Run: headless pygame with SDL's dummy video driver; simulated clock (each Clock.tick advances the game by its frame time, no real sleeping); random seed 0; keys injected as events and as key.get_pressed() state; mouse plan: one left click at the window centre at the start of phase 2, then a move to the lower-right quarter at the start of phase 3.
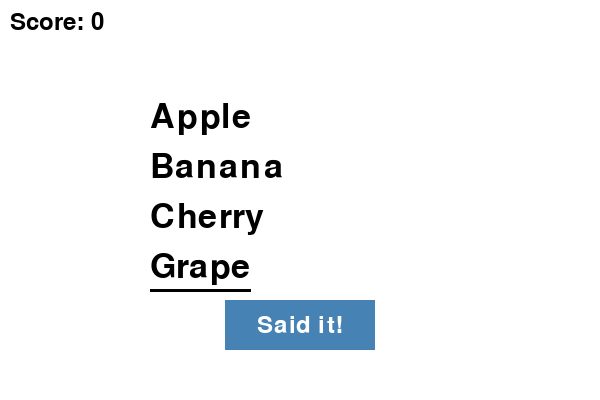
Frame 1 of 4 · flips 1–60 · no input
Frame 2 of 4 · flips 61–180 · clicked the window centre · tapped SPACE, RETURN · held RIGHT (→), D · screen unchanged from frame 1, image omitted
Frame 3 of 4 · flips 181–300 · moved the mouse to the lower-right quarter · held DOWN (↓), S · screen unchanged from frame 2, image omitted
Frame 4 of 4 · flips 301–420 · held LEFT (←), A, UP (↑), W · screen unchanged from frame 3, image omitted

The pygame program that drew these frames:

import pygame
import random

# Inicializar Pygame
pygame.init()

# Definir dimensiones de la pantalla
screen_width = 600
screen_height = 400
screen = pygame.display.set_mode((screen_width, screen_height))
pygame.display.set_caption("Juego de Vocabulario con Subrayado")

# Colores
WHITE = (255, 255, 255)
BLACK = (0, 0, 0)
BLUE = (70, 130, 180)

# Fuente
font = pygame.font.SysFont(None, 50)
small_font = pygame.font.SysFont(None, 35)

# Lista de palabras
words = ["Apple", "Banana", "Cherry", "Grape", "Orange", "Pineapple", "Strawberry", "Watermelon"]

# Asegurarse de que haya el mismo número de palabras que posiciones
word_positions = [(screen_width // 4, 100), (screen_width // 4, 150), (screen_width // 4, 200), (screen_width // 4, 250)]

# Recortar la lista de palabras si es necesario para que coincida con el número de posiciones
words = words[:len(word_positions)]

# Índice de la palabra actual subrayada
current_word_index = random.randint(0, len(words) - 1)

# Puntaje
score = 0

# Botón
button_pos = (screen_width // 2 - 75, screen_height // 2 + 100)
button_size = (150, 50)

# Función para dibujar el botón
def draw_button(text, pos, size, color):
    pygame.draw.rect(screen, color, (*pos, *size))
    button_text = small_font.render(text, True, WHITE)
    text_rect = button_text.get_rect(center=(pos[0] + size[0] // 2, pos[1] + size[1] // 2))
    screen.blit(button_text, text_rect)

# Función para seleccionar una nueva palabra subrayada que sea distinta a la actual
def new_word():
    global current_word_index
    previous_word_index = current_word_index
    while current_word_index == previous_word_index:
        current_word_index = random.randint(0, len(words) - 1)

# Bucle principal del juego
running = True
while running:
    screen.fill(WHITE)

    # Mostrar todas las palabras, subrayando la actual
    for i, word in enumerate(words):
        word_surface = font.render(word, True, BLACK)
        word_rect = word_surface.get_rect(topleft=word_positions[i])
        screen.blit(word_surface, word_rect)

        # Subrayar la palabra actual
        if i == current_word_index:
            pygame.draw.line(screen, BLACK, (word_rect.left, word_rect.bottom + 5), (word_rect.right, word_rect.bottom + 5), 3)

    # Dibujar el botón
    draw_button("Said it!", button_pos, button_size, BLUE)

    # Evento de cierre y detección de clics
    for event in pygame.event.get():
        if event.type == pygame.QUIT:
            running = False
        elif event.type == pygame.MOUSEBUTTONDOWN:
            mouse_pos = event.pos
            # Verificar si el botón fue presionado
            button_rect = pygame.Rect(*button_pos, *button_size)
            if button_rect.collidepoint(mouse_pos):
                score += 1  # Incrementar el puntaje
                new_word()  # Cambiar la palabra subrayada cuando se haga clic

    # Mostrar el puntaje
    score_text = small_font.render(f"Score: {score}", True, BLACK)
    screen.blit(score_text, (10, 10))

    # Actualizar la pantalla
    pygame.display.flip()

# Cerrar Pygame
pygame.quit()
